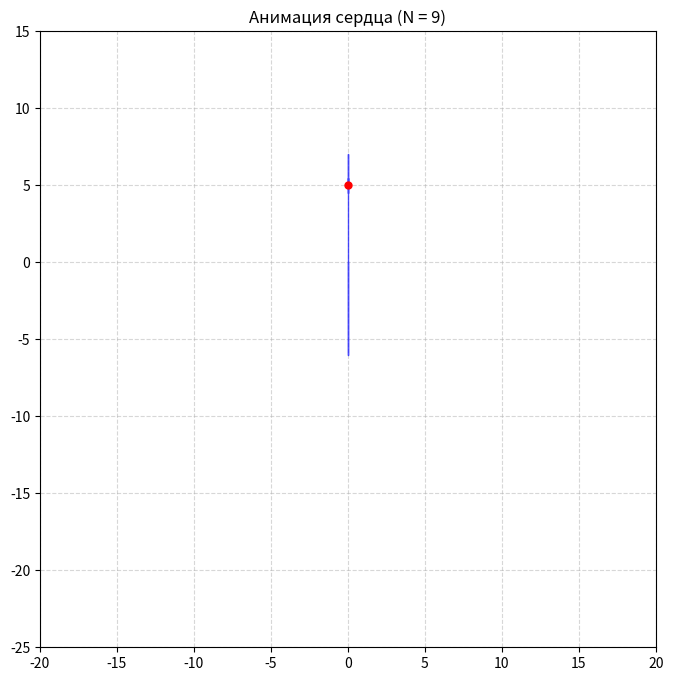

This chart was generated by the following Python code:
import numpy as np
import matplotlib.pyplot as plt
from matplotlib.animation import FuncAnimation

# исходнные данные
t_vals = np.linspace(0, 2 * np.pi, 1000, endpoint=False)
x = 16 * np.sin(t_vals) ** 3
y = 13 * np.cos(t_vals) - 5 * np.cos(2 * t_vals) - 2 * np.cos(3 * t_vals) - np.cos(4 * t_vals)
z = x + 1j * y

N_coeff = 9 # количество гармоник: от -N_half до +N_half
N_half = N_coeff // 2 # вычисляем дискретное преобразование Фурье для кривой и нормируем


# Фурье коэффициенты
c = np.fft.fft(z) / len(z)
n = len(c)


k_list = []
c_list = []
for k in range(-N_half, N_half + 1): # перебираем гармоники от -N_half до +N_half
    if k < 0:
        idx = n + k # для отрицательных индексов используем циклический сдвиг
    else:
        idx = k
    if idx < n: # положительные индексы остаются как есть
        k_list.append(k)
        c_list.append(c[idx])

k_array = np.array(k_list)
c_array = np.array(c_list)



fig, ax = plt.subplots(figsize=(8, 8))
ax.set_xlim(-20, 20)
ax.set_ylim(-25, 15)
ax.set_aspect('equal')
ax.grid(True, linestyle='--', alpha=0.5)
ax.set_title(f"Анимация сердца (N = {N_coeff})")

vector_lines, = ax.plot([], [], 'b-', lw=1, alpha=0.7)
trace_line, = ax.plot([], [], 'r-', lw=2)
head_point, = ax.plot([], [], 'ro', ms=5)

trace_x, trace_y = [], []

def animate(frame):
    global trace_x, trace_y
    t = t_vals[frame]

    current = 0 + 0j
    points = [current]
    for ck, k in zip(c_array, k_array):
        current += ck * np.exp(1j * k * t)
        points.append(current)

    vector_x = [p.real for p in points]
    vector_y = [p.imag for p in points]

    end_point = points[-1]
    trace_x.append(end_point.real)
    trace_y.append(end_point.imag)

    vector_lines.set_data(vector_x, vector_y)
    trace_line.set_data(trace_x, trace_y)
    head_point.set_data([end_point.real], [end_point.imag])

    return vector_lines, trace_line, head_point

ani = FuncAnimation(fig, animate, frames=len(t_vals), interval=20, blit=True, repeat=False)
plt.show()
